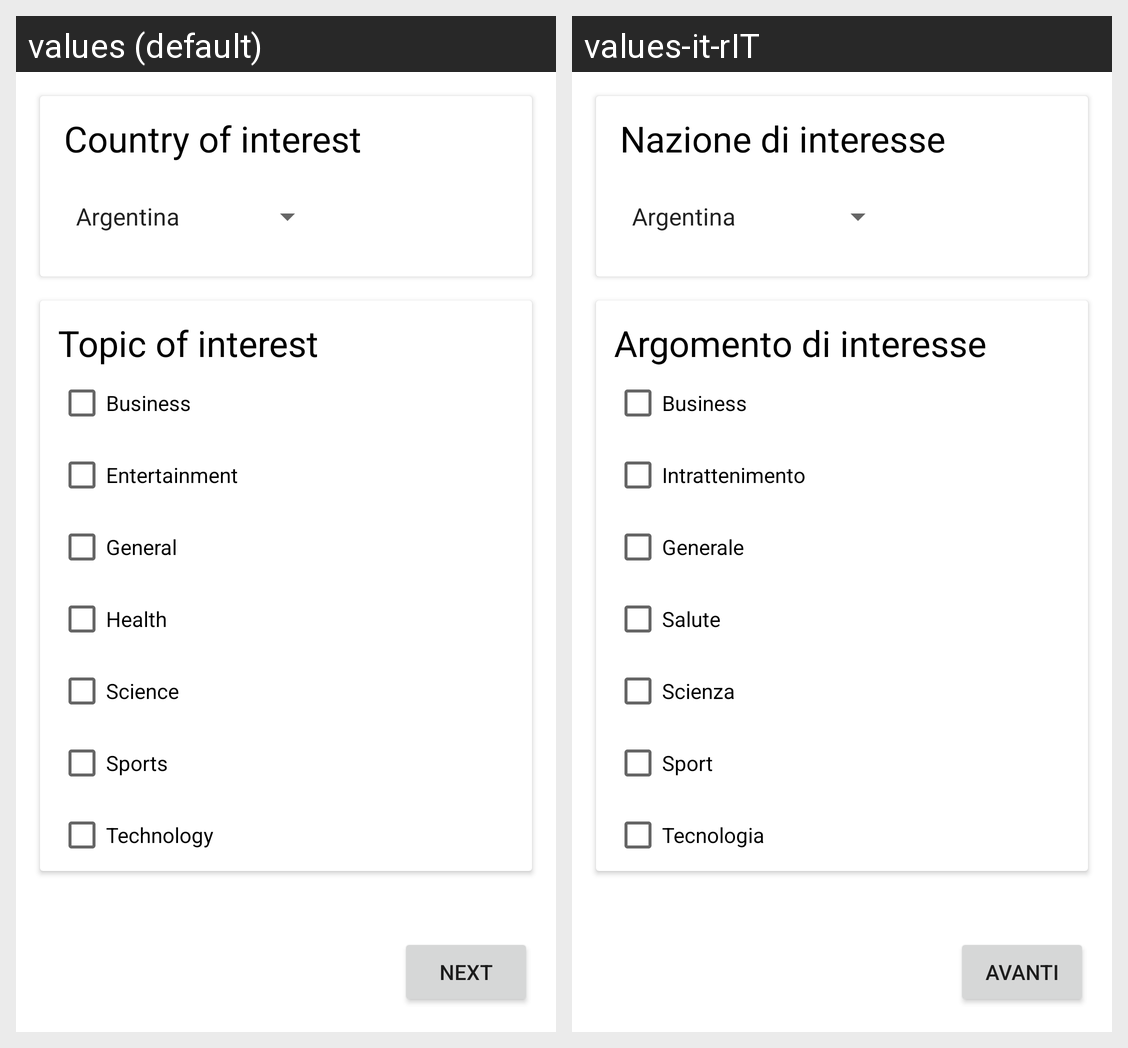

This grid shows one Android layout under two languages. Give, for every string resource on the screen, its name, the default text and each shown locale's text.
Android screen res/layout/activity_main_relative_layout.xml rendered under 2 locales, left to right: values (default), values-it-rIT. Device: Nexus 5 (rendered at 1080×1920; each locale shown at half size, 540×960, under a caption strip naming it); theme Theme.WorldNews.
Strings drawn on this screen, with the default value and each locale's value (text and hints the layout hard-codes, and strings that could not be matched under every locale, appear in the picture but are not listed):

country
  values: Country of interest
  values-it-rIT: Nazione di interesse

topic
  values: Topic of interest
  values-it-rIT: Argomento di interesse

business
  values: Business
  values-it-rIT: Business

entertainment
  values: Entertainment
  values-it-rIT: Intrattenimento

general
  values: General
  values-it-rIT: Generale

health
  values: Health
  values-it-rIT: Salute

science
  values: Science
  values-it-rIT: Scienza

sports
  values: Sports
  values-it-rIT: Sport

technology
  values: Technology
  values-it-rIT: Tecnologia

next
  values: Next
  values-it-rIT: Avanti
